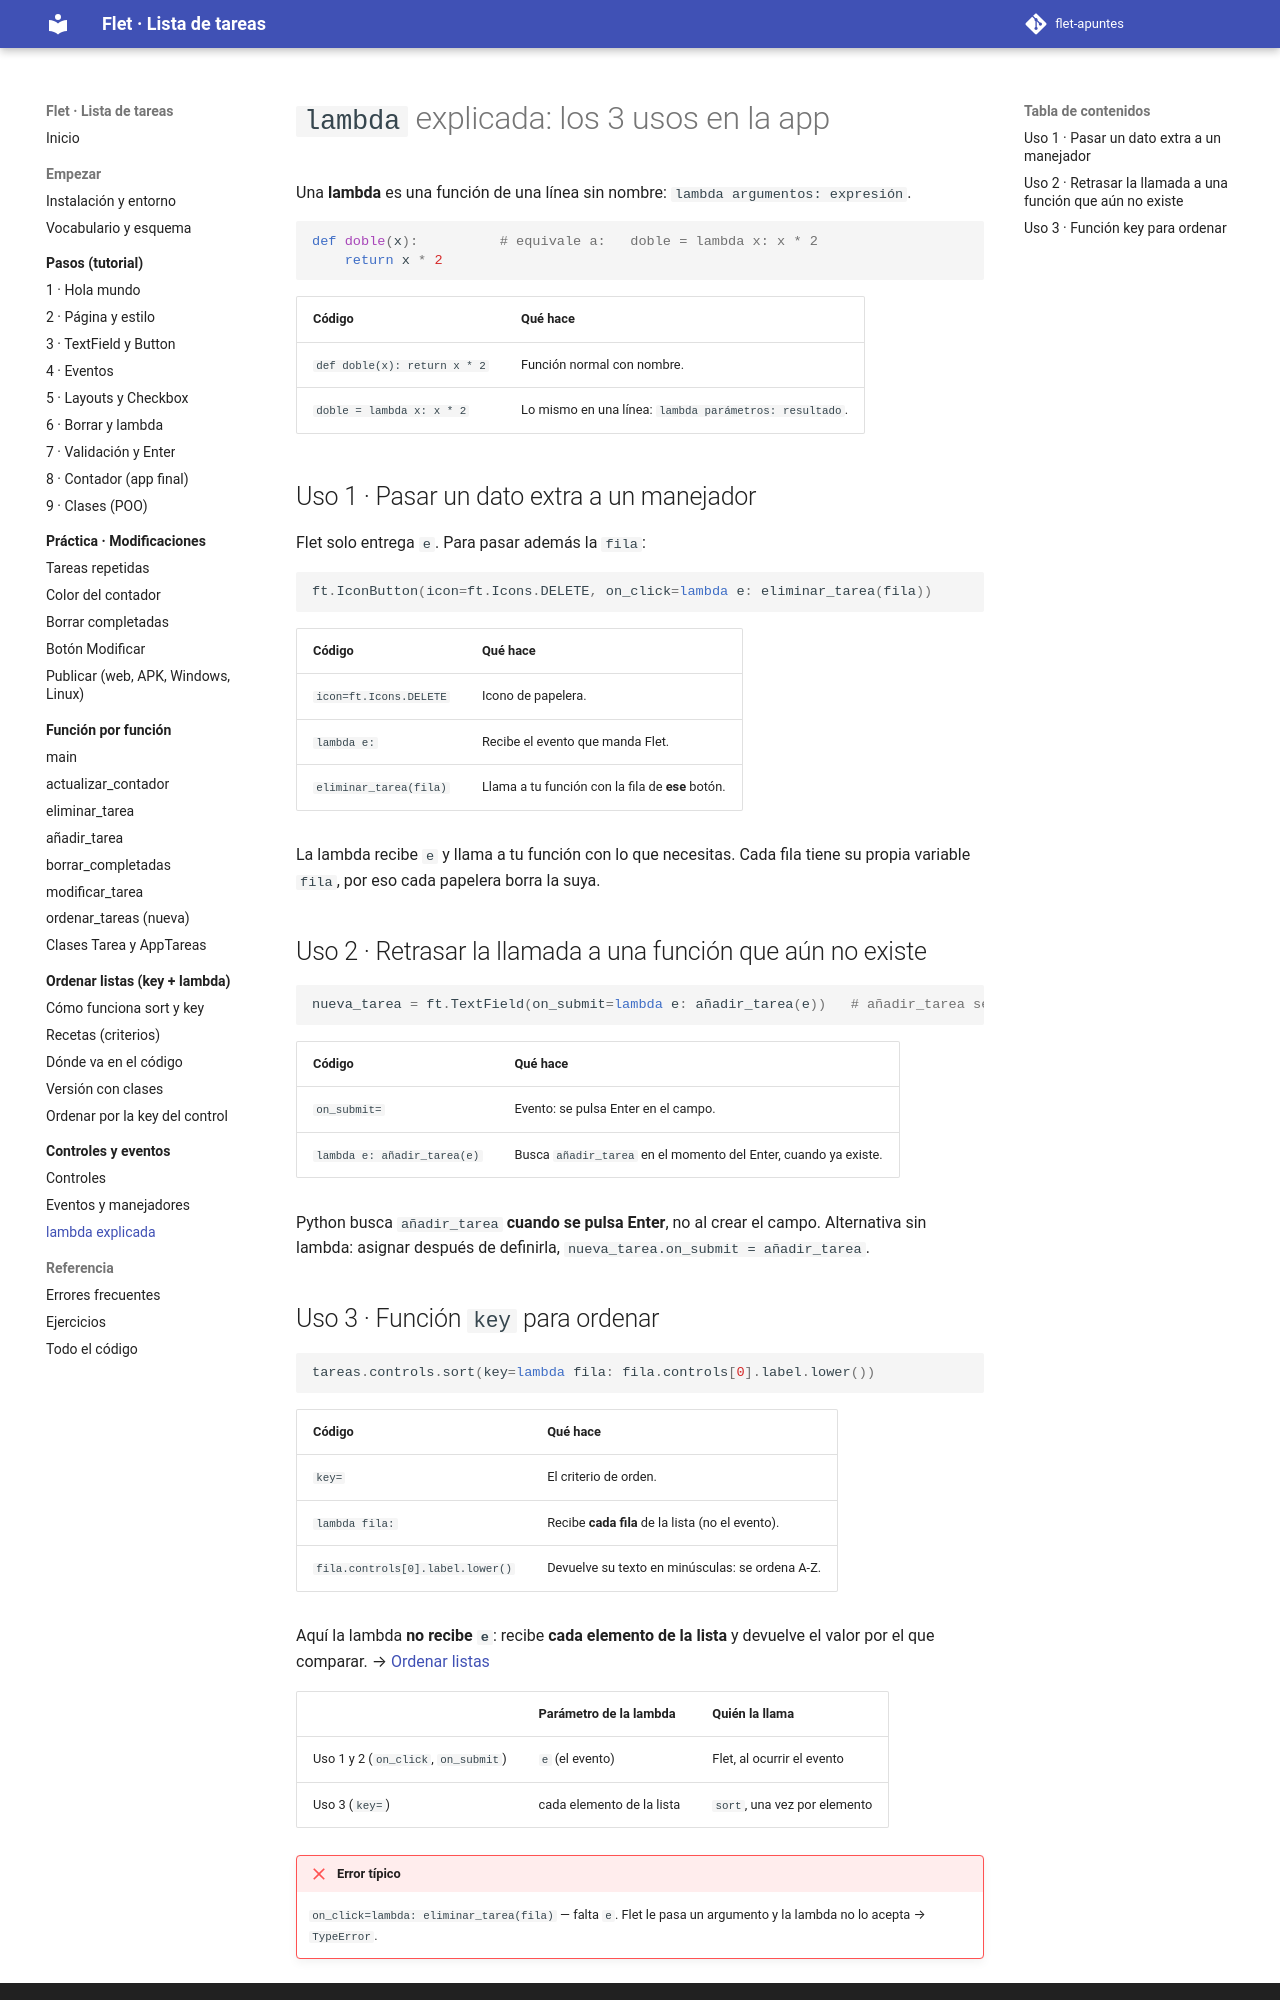

repository: xaviiberna/flet-apuntes · page: controles/lambda/index.html · generator: mkdocs

# `lambda` explicada: los 3 usos en la app

Una **lambda** es una función de una línea sin nombre: `lambda argumentos: expresión`.

```python
def doble(x):          # equivale a:   doble = lambda x: x * 2
    return x * 2
```

| Código | Qué hace |
|---|---|
| `def doble(x): return x * 2` | Función normal con nombre. |
| `doble = lambda x: x * 2` | Lo mismo en una línea: `lambda parámetros: resultado`. |

## Uso 1 · Pasar un dato extra a un manejador

Flet solo entrega `e`. Para pasar además la `fila`:

```python
ft.IconButton(icon=ft.Icons.DELETE, on_click=lambda e: eliminar_tarea(fila))
```

| Código | Qué hace |
|---|---|
| `icon=ft.Icons.DELETE` | Icono de papelera. |
| `lambda e:` | Recibe el evento que manda Flet. |
| `eliminar_tarea(fila)` | Llama a tu función con la fila de **ese** botón. |

La lambda recibe `e` y llama a tu función con lo que necesitas. Cada fila tiene su propia variable `fila`, por eso cada papelera borra la suya.

## Uso 2 · Retrasar la llamada a una función que aún no existe

```python
nueva_tarea = ft.TextField(on_submit=lambda e: añadir_tarea(e))   # añadir_tarea se define más abajo
```

| Código | Qué hace |
|---|---|
| `on_submit=` | Evento: se pulsa Enter en el campo. |
| `lambda e: añadir_tarea(e)` | Busca `añadir_tarea` en el momento del Enter, cuando ya existe. |

Python busca `añadir_tarea` **cuando se pulsa Enter**, no al crear el campo. Alternativa sin lambda: asignar después de definirla, `nueva_tarea.on_submit = añadir_tarea`.
